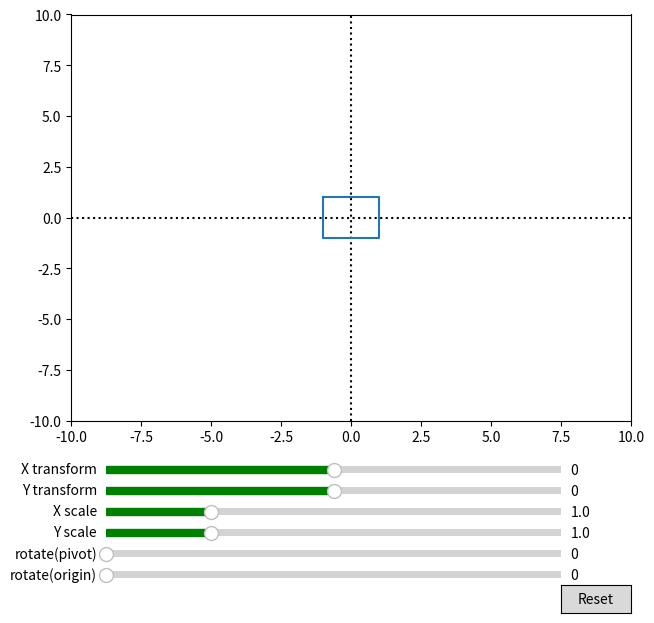

Here is the Python script that generated this plot:
# [redacted]
# [redacted]
# [redacted]

import numpy as np
import matplotlib.pyplot as plt
from matplotlib.widgets import Slider, Button
from matplotlib.pyplot import figure

points = np.array([[-1,1,1,-1,-1],[1,1,-1,-1,1]])

def transformation_matrix(x, y):
    return np.array([[1,0,x],[0,1,y],[0,0,1]])

def scale_matrix(x, y):
    return np.array([[x,0,0], [0,y,0],[0,0,1]])

def Rot_matrix(angle):
    return np.array([[np.cos(np.deg2rad(angle)),-np.sin(np.deg2rad(angle)),0],[np.sin(np.deg2rad(angle)),np.cos(np.deg2rad(angle)),0],[0,0,1]])

def Gen_rot_slide(val):
    scale_mat = scale_matrix(x_scale_slider.val, y_scale_slider.val)
    rotate_matrix = Rot_matrix(rotp_slider.val)
    trans_matrix_back = transformation_matrix(x_trans_slider.val, y_trans_slider.val)
    rotate2_matrix = Rot_matrix(roto_slider.val)
    res_mat = np.dot(rotate2_matrix, np.dot(trans_matrix_back, np.dot(rotate_matrix, scale_mat)))
    normalized = np.vstack((points, np.ones((1,5))))
    normalized = np.dot(res_mat, normalized)
    normalized = np.delete(normalized, (2), axis=0)
    line.set_ydata(normalized[1])
    line.set_xdata(normalized[0])
    fig.canvas.draw_idle()

def res(mouse_event):
    x_trans_slider.reset()
    y_trans_slider.reset()
    x_scale_slider.reset()
    y_scale_slider.reset()
    rotp_slider.reset()
    roto_slider.reset()

fig, ax = plt.subplots(figsize = (7,7))

fig.subplots_adjust(left = 0.1, bottom = 0.3)
ax.set_xlim([-10,10])   #for limits of x and y axes
ax.set_ylim([-10,10])
plt.axvline(0,linestyle = ':',color = 'k')
plt.axhline(0,linestyle = ':',color = 'k')
[line] = plt.plot(points[0],points[1])

x_trans_slid = fig.add_axes([0.15,0.22,0.65,0.02])
x_trans_slider = Slider(x_trans_slid,'X transform',-9,9,valinit = 0,color='green')

y_trans_slid = fig.add_axes([0.15,0.19,0.65,0.02])
y_trans_slider = Slider(y_trans_slid,'Y transform',-9,9,valinit = 0,color='green')

x_scale_slid = fig.add_axes([0.15,0.16,0.65,0.02])
x_scale_slider = Slider(x_scale_slid,'X scale',0.1,4,valinit = 1,color='green')

y_scale_slid = fig.add_axes([0.15,0.13,0.65,0.02])
y_scale_slider = Slider(y_scale_slid,'Y scale',0.1,4,valinit = 1,color='green')

rotp_slid = fig.add_axes([0.15,0.10,0.65,0.02])
rotp_slider = Slider(rotp_slid,'rotate(pivot)',0,360,valinit = 0,color='green')

roto_slid = fig.add_axes([0.15,0.07,0.65,0.02])
roto_slider = Slider(roto_slid,'rotate(origin)',0,360,valinit = 0,color='green')

reset_button_axis = fig.add_axes([0.8, 0.025, 0.1, 0.04])
reset_button = Button(reset_button_axis, 'Reset')

x_trans_slider.on_changed(Gen_rot_slide)
y_trans_slider.on_changed(Gen_rot_slide)
x_scale_slider.on_changed(Gen_rot_slide)
y_scale_slider.on_changed(Gen_rot_slide)
rotp_slider.on_changed(Gen_rot_slide)
roto_slider.on_changed(Gen_rot_slide)
reset_button.on_clicked(res)

plt.show()